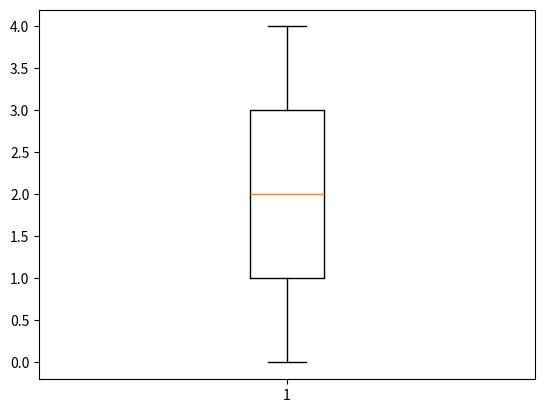

Recreate this plot in Python.
import numpy as np
import matplotlib.pyplot as plt
import pandas as pd
import scipy.stats as stats
import seaborn as sns

x = np.arange(5)

plt.boxplot(x, sym='*')

plt.show()